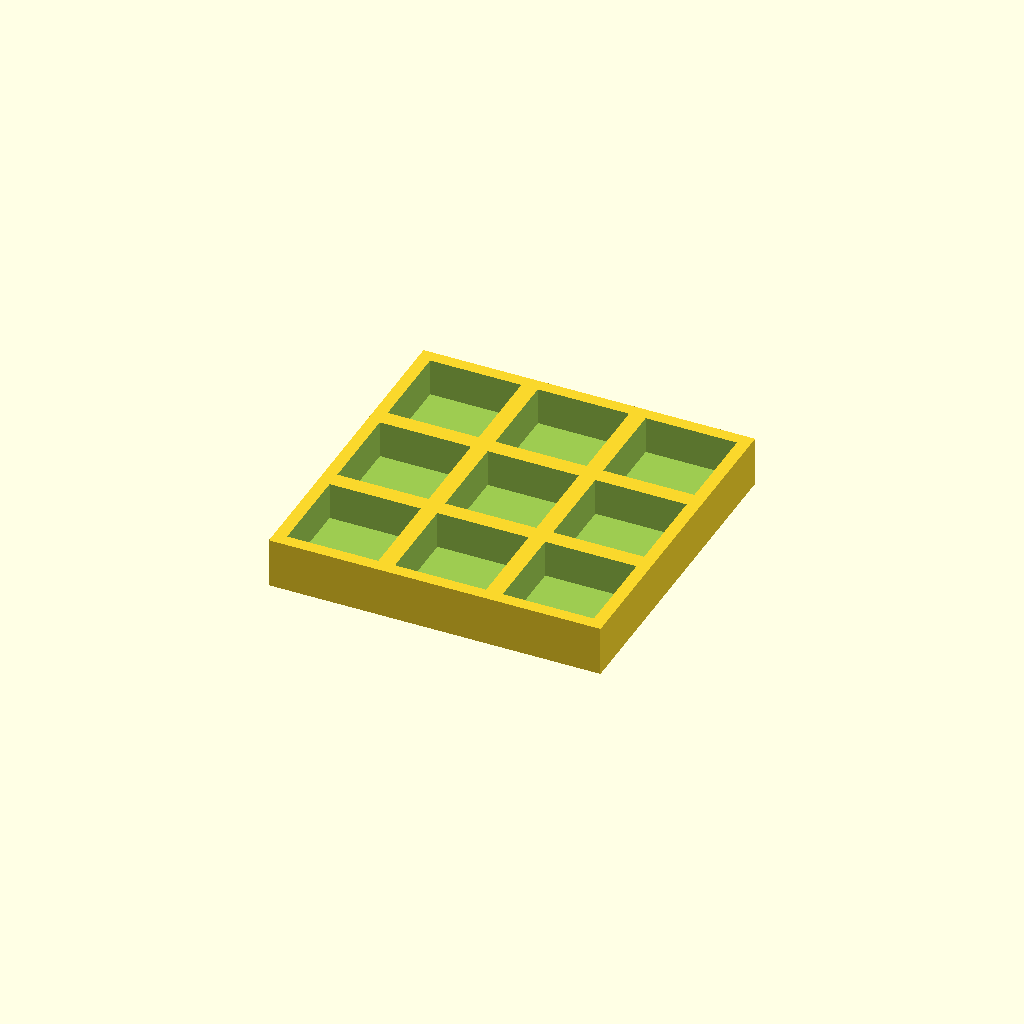
Cell 1: rendered with the file's own defaults.
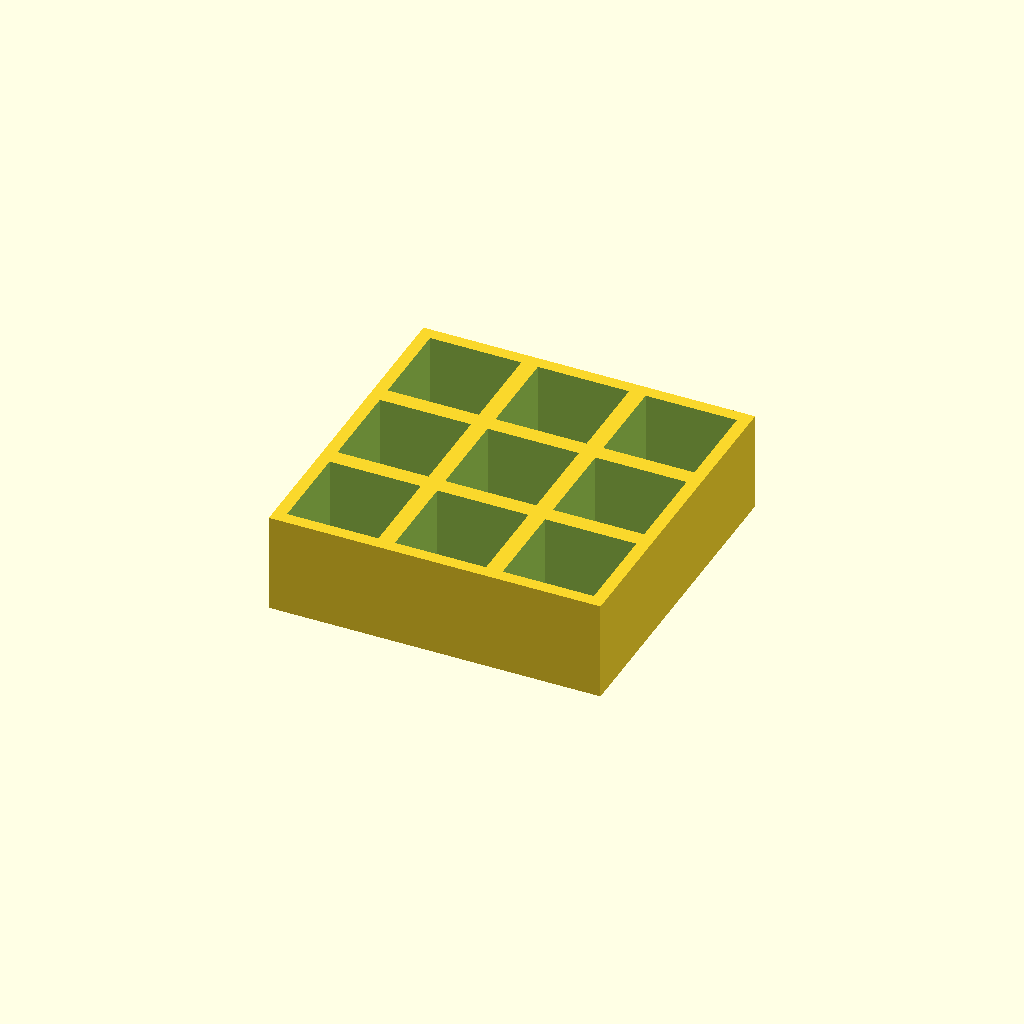
Cell 2: the same model with thickness = 24.
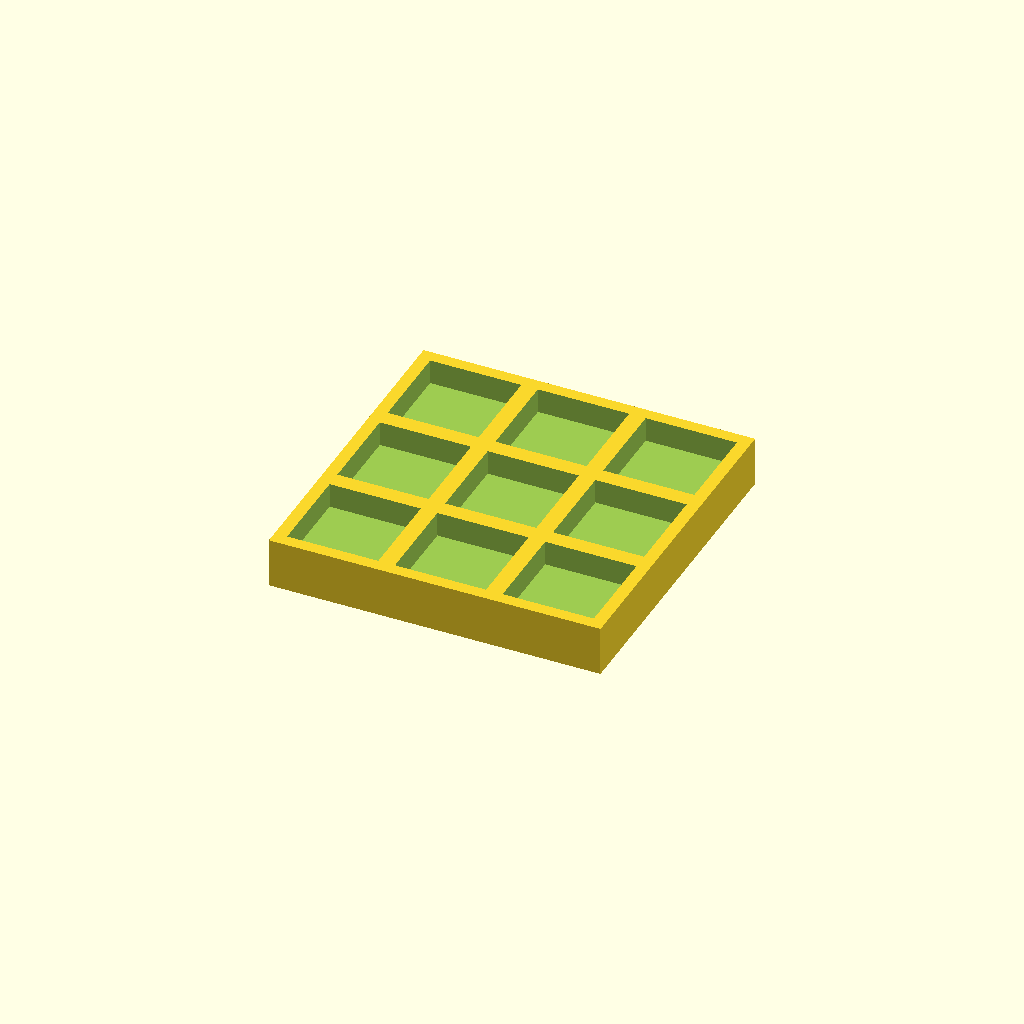
Cell 3 — floor_t set to 6, the other parameters unchanged.
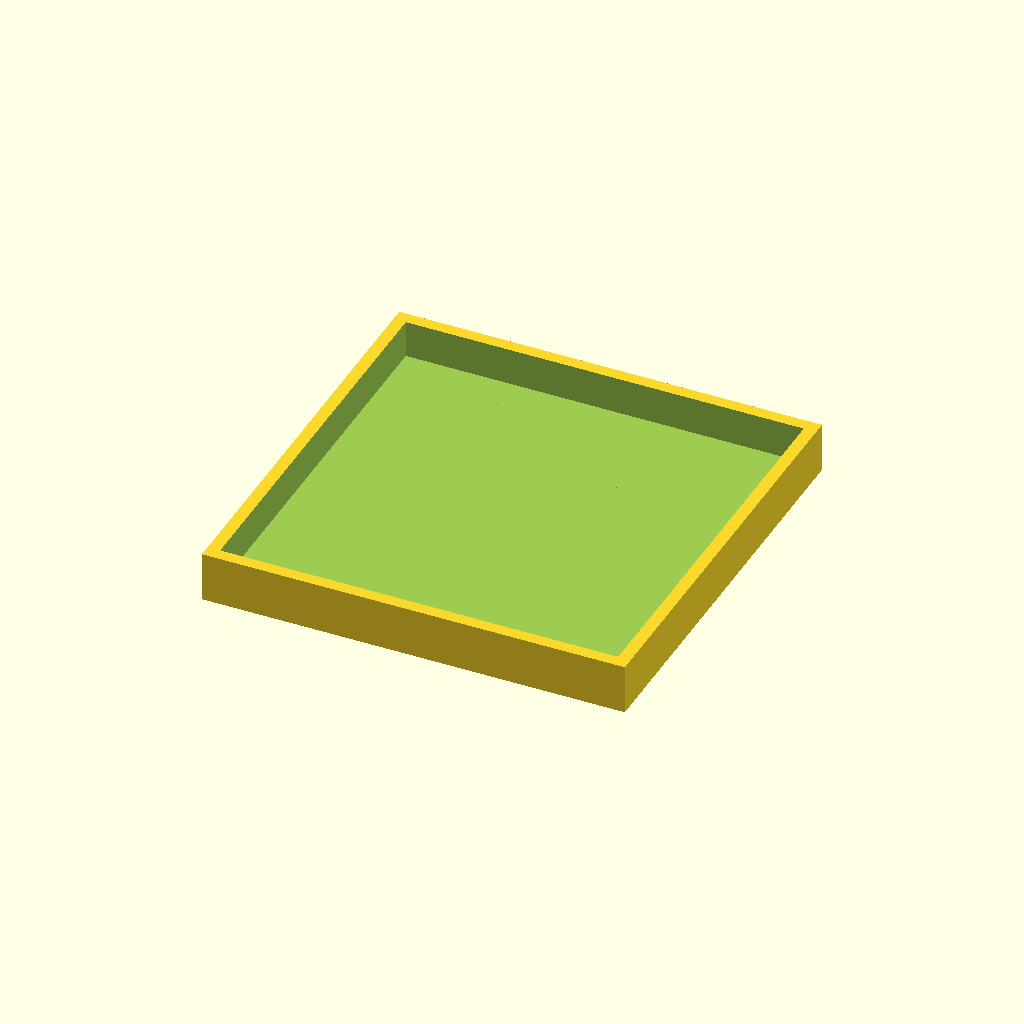
Cell 4: pocket = 44 (everything else at default).
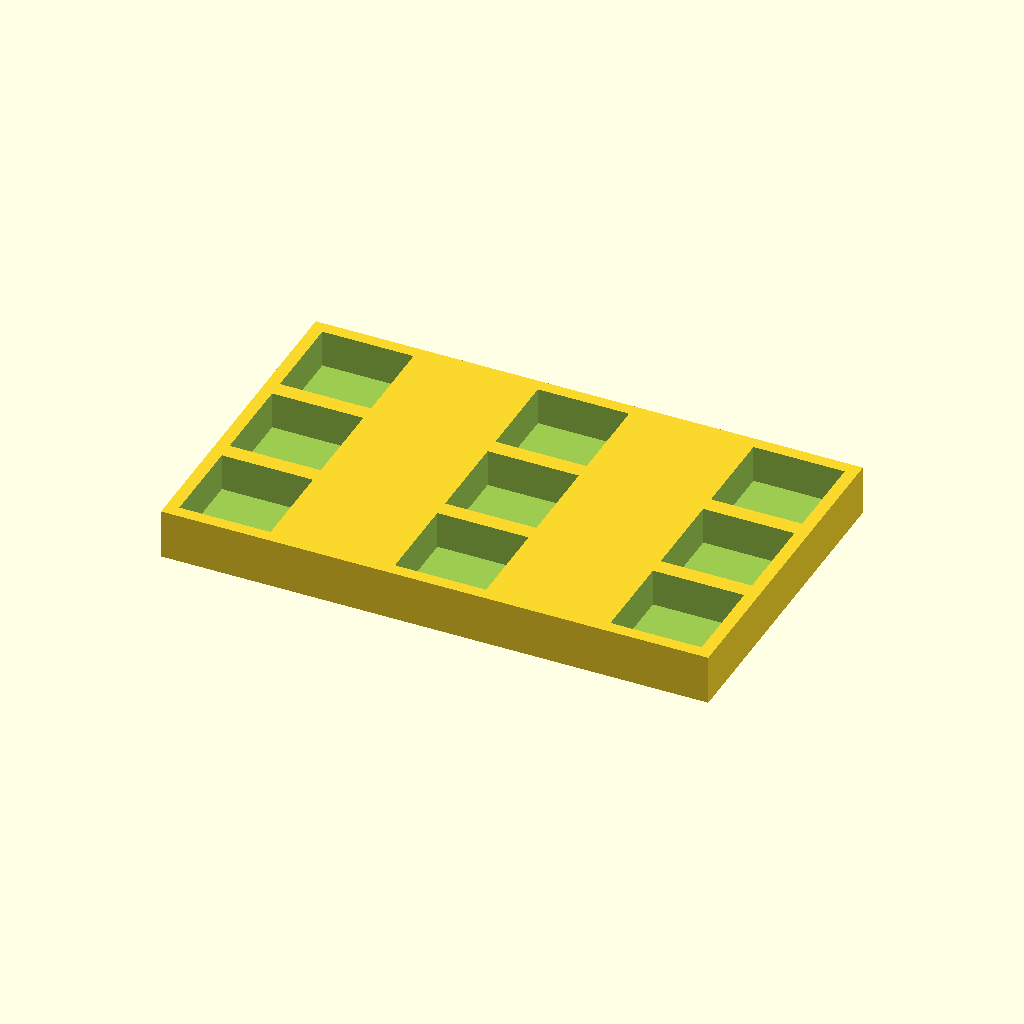
Cell 5 — pitch_x set to 52, the other parameters unchanged.
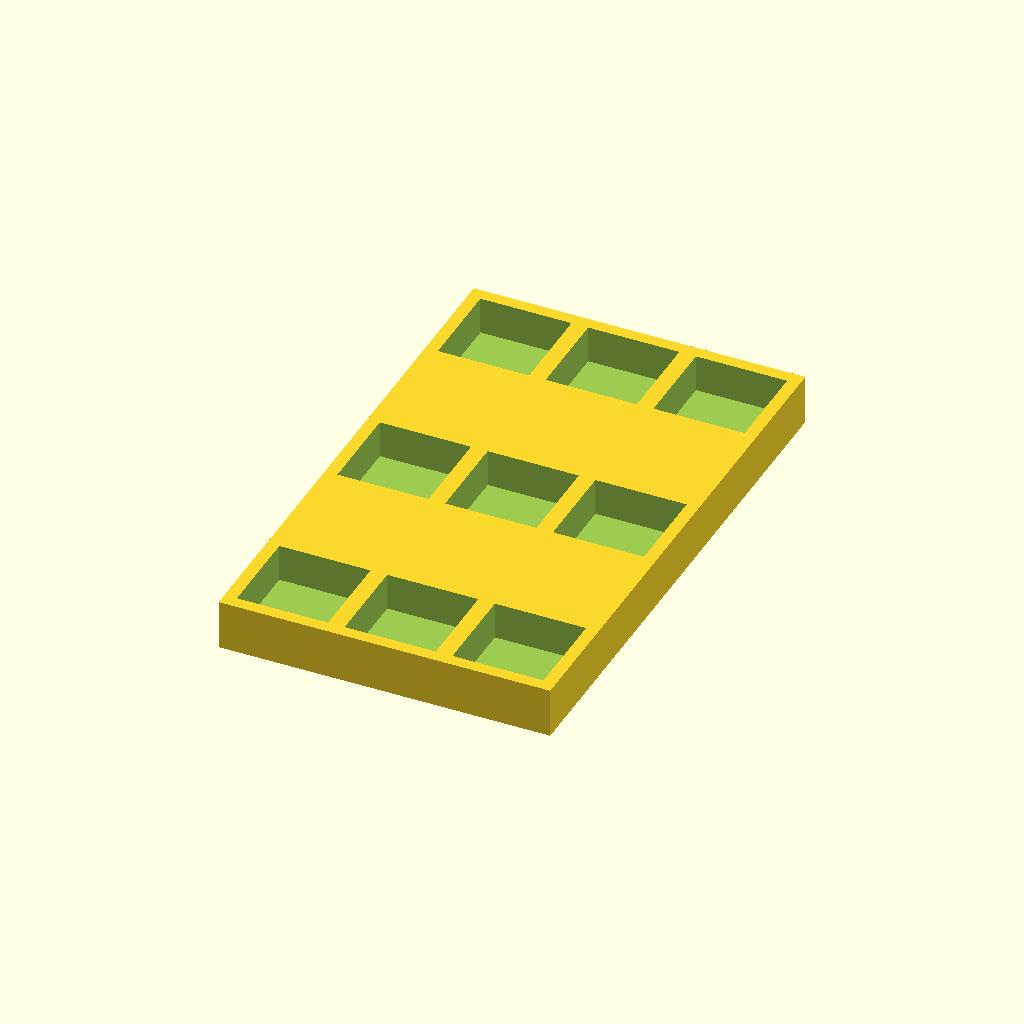
Cell 6: the same model with pitch_y = 52.
All cells are drawn from one camera (rotation 55°, 0°, 25°, orthographic, colour scheme Cornfield), so only the parameter changes between them.
The OpenSCAD source (optional_data/data/place1/pocketplates/part_0222.scad):
$fn = 32;

// ----------------------------------------------------------------------
// Pocket plate 80 x 80 x 12
// 3 x 3 pockets 22 mm square, 9 mm deep
// ----------------------------------------------------------------------

// --- parameters (mm) ---
thickness = 12;  // plate thickness
floor_t = 3;     // material left under each pocket
pocket = 22;     // pocket side length
pitch_x = 26;    // pocket pitch along X
pitch_y = 26;    // pocket pitch along Y
cols = 3;        // pockets per row
rows = 3;        // rows of pockets

// --- derived feature positions (mm) ---
depth = thickness - floor_t;        // = 9   pocket depth, down to the floor
span_x = (cols - 1) * pitch_x;      // = 52   distance between outer pockets
span_y = (rows - 1) * pitch_y;      // = 52   distance between outer pocket rows
origin_x = -span_x / 2;             // = -26   X of the first pocket
origin_y = -span_y / 2;             // = -26   Y of the first pocket
plate = [span_x + pocket + 6, span_y + pocket + 6, thickness];  // = [80, 80, 12]   overall size: pockets plus 3 mm of wall on each side
feature_centers = [
  [origin_x + 0 * pitch_x, origin_y + 0 * pitch_y],
  [origin_x + 1 * pitch_x, origin_y + 0 * pitch_y],
  [origin_x + 2 * pitch_x, origin_y + 0 * pitch_y],
  [origin_x + 0 * pitch_x, origin_y + 1 * pitch_y],
  [origin_x + 1 * pitch_x, origin_y + 1 * pitch_y],
  [origin_x + 2 * pitch_x, origin_y + 1 * pitch_y],
  [origin_x + 0 * pitch_x, origin_y + 2 * pitch_y],
  [origin_x + 1 * pitch_x, origin_y + 2 * pitch_y],
  [origin_x + 2 * pitch_x, origin_y + 2 * pitch_y]
];   // pocket centres, used verbatim by the cutter loop

// plate outline, then one pocket per centre in feature_centers
difference() {
  cube(plate, center = true);
  for (centre = feature_centers)
    translate([centre[0] - pocket / 2, centre[1] - pocket / 2, plate[2] / 2 - depth])
      cube([pocket, pocket, depth + 1]);  // centred on the declared pocket centre
}
Customizer parameters (derived from the source; name, type, default, range or options):
thickness: number, default 12
floor_t: number, default 3
pocket: number, default 22
pitch_x: number, default 26
pitch_y: number, default 26
cols: number, default 3
rows: number, default 3
